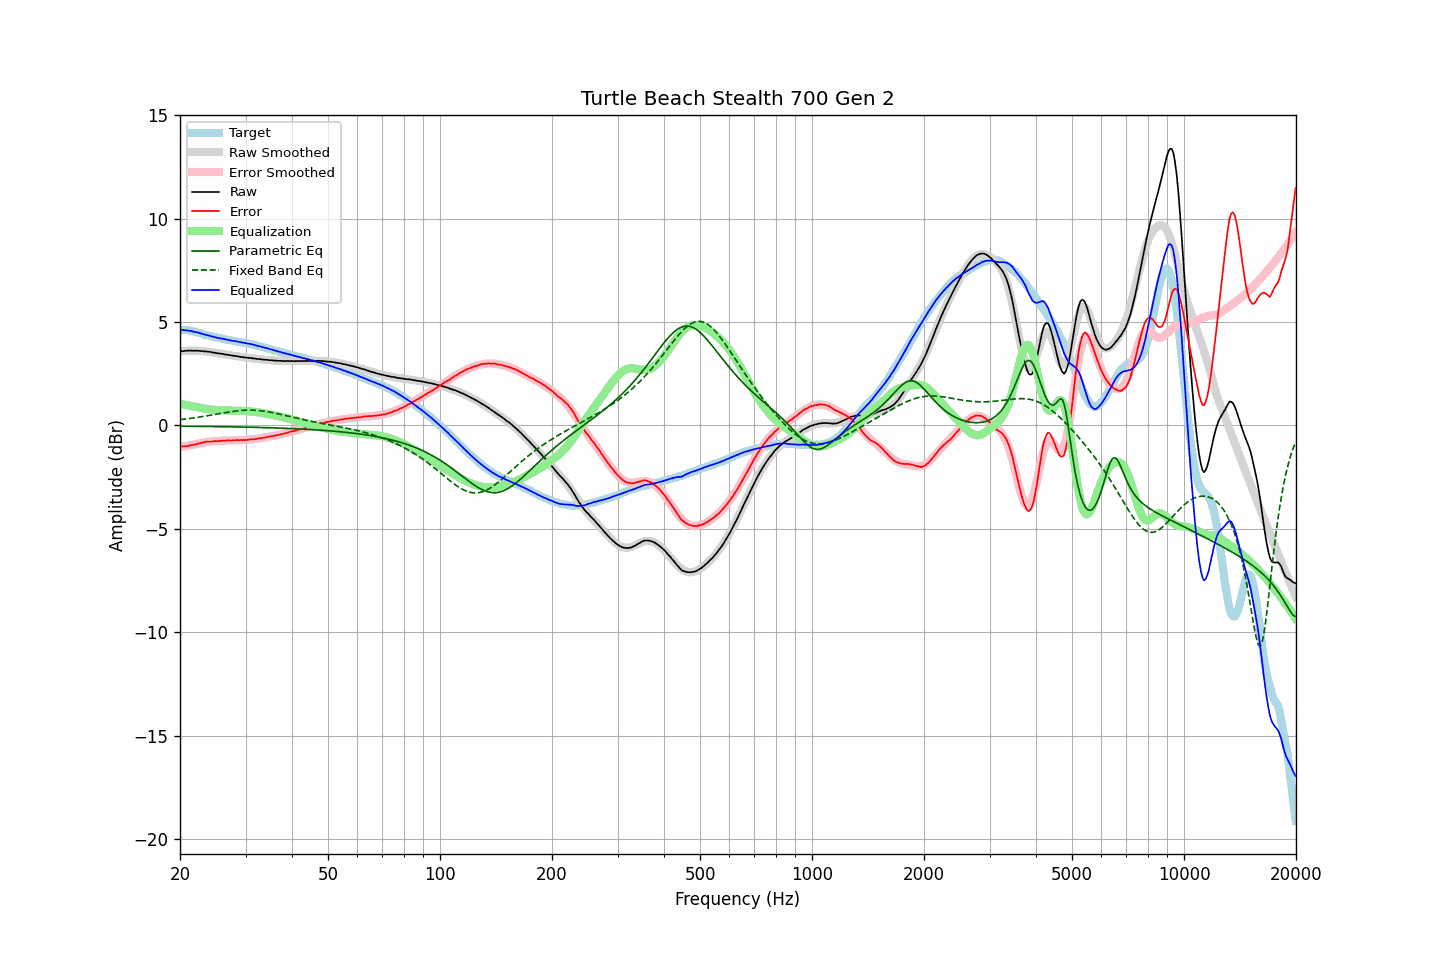

Values plotted in this chart, from the file beside it:
frequency, raw, error, smoothed, error_smoothed, equalization, parametric_eq, fixed_band_eq, equalized_raw, equalized_smoothed, target
20.00, 3.59, -1.03, 3.59, -1.05, 1.05, -0.03, 0.28, 4.63, 4.64, 4.61
20.20, 3.60, -1.02, 3.60, -1.03, 1.03, -0.03, 0.29, 4.63, 4.63, 4.61
20.40, 3.60, -1.02, 3.60, -1.02, 1.02, -0.03, 0.30, 4.61, 4.62, 4.61
20.61, 3.61, -1.01, 3.61, -1.00, 1.00, -0.04, 0.31, 4.61, 4.61, 4.61
20.81, 3.62, -1.00, 3.61, -0.99, 0.99, -0.04, 0.32, 4.60, 4.60, 4.61
21.02, 3.62, -0.99, 3.62, -0.97, 0.97, -0.04, 0.33, 4.59, 4.59, 4.61
21.23, 3.63, -0.96, 3.62, -0.96, 0.96, -0.04, 0.34, 4.58, 4.58, 4.59
21.44, 3.63, -0.95, 3.62, -0.94, 0.94, -0.04, 0.35, 4.57, 4.56, 4.58
21.66, 3.62, -0.94, 3.62, -0.93, 0.93, -0.04, 0.36, 4.54, 4.55, 4.56
21.87, 3.62, -0.92, 3.62, -0.91, 0.91, -0.04, 0.37, 4.53, 4.53, 4.54
22.09, 3.62, -0.91, 3.62, -0.90, 0.90, -0.04, 0.38, 4.52, 4.52, 4.53
22.31, 3.62, -0.88, 3.61, -0.88, 0.88, -0.04, 0.39, 4.50, 4.50, 4.50
22.54, 3.61, -0.87, 3.61, -0.87, 0.87, -0.04, 0.41, 4.47, 4.48, 4.48
22.76, 3.61, -0.85, 3.61, -0.85, 0.85, -0.04, 0.42, 4.46, 4.46, 4.46
22.99, 3.60, -0.83, 3.60, -0.83, 0.83, -0.04, 0.43, 4.43, 4.43, 4.43
23.22, 3.59, -0.81, 3.59, -0.82, 0.82, -0.05, 0.44, 4.41, 4.41, 4.40
23.45, 3.59, -0.79, 3.58, -0.81, 0.81, -0.05, 0.46, 4.39, 4.39, 4.37
23.69, 3.58, -0.79, 3.57, -0.80, 0.80, -0.05, 0.47, 4.37, 4.37, 4.36
23.92, 3.57, -0.78, 3.56, -0.78, 0.78, -0.05, 0.48, 4.35, 4.35, 4.34
24.16, 3.56, -0.78, 3.55, -0.77, 0.77, -0.05, 0.50, 4.33, 4.33, 4.33
24.40, 3.54, -0.77, 3.54, -0.77, 0.77, -0.05, 0.51, 4.30, 4.31, 4.31
24.65, 3.53, -0.76, 3.53, -0.76, 0.76, -0.05, 0.52, 4.29, 4.29, 4.29
24.89, 3.52, -0.75, 3.52, -0.75, 0.75, -0.05, 0.54, 4.27, 4.27, 4.27
25.14, 3.50, -0.76, 3.50, -0.75, 0.75, -0.05, 0.55, 4.25, 4.25, 4.26
25.39, 3.49, -0.75, 3.49, -0.75, 0.75, -0.06, 0.57, 4.23, 4.24, 4.24
25.65, 3.48, -0.75, 3.48, -0.74, 0.74, -0.06, 0.58, 4.22, 4.22, 4.23
25.91, 3.47, -0.73, 3.47, -0.74, 0.74, -0.06, 0.59, 4.21, 4.20, 4.20
26.16, 3.46, -0.73, 3.45, -0.74, 0.74, -0.06, 0.61, 4.19, 4.19, 4.18
26.43, 3.44, -0.74, 3.44, -0.73, 0.73, -0.06, 0.62, 4.17, 4.17, 4.17
26.69, 3.43, -0.72, 3.43, -0.73, 0.73, -0.06, 0.64, 4.16, 4.16, 4.15
26.96, 3.42, -0.72, 3.42, -0.72, 0.72, -0.06, 0.65, 4.14, 4.14, 4.14
27.23, 3.41, -0.72, 3.40, -0.72, 0.72, -0.06, 0.66, 4.13, 4.12, 4.13
27.50, 3.39, -0.73, 3.39, -0.72, 0.72, -0.07, 0.67, 4.11, 4.11, 4.12
27.77, 3.38, -0.72, 3.38, -0.72, 0.72, -0.07, 0.68, 4.10, 4.10, 4.10
28.05, 3.37, -0.72, 3.37, -0.72, 0.72, -0.07, 0.69, 4.08, 4.08, 4.08
28.33, 3.36, -0.71, 3.35, -0.71, 0.71, -0.07, 0.70, 4.07, 4.07, 4.06
28.62, 3.35, -0.70, 3.34, -0.71, 0.71, -0.07, 0.71, 4.06, 4.05, 4.05
28.90, 3.33, -0.71, 3.33, -0.71, 0.71, -0.07, 0.72, 4.04, 4.04, 4.04
29.19, 3.32, -0.70, 3.32, -0.71, 0.71, -0.07, 0.73, 4.03, 4.03, 4.02
29.48, 3.31, -0.71, 3.31, -0.70, 0.70, -0.08, 0.73, 4.01, 4.01, 4.02
29.78, 3.30, -0.71, 3.30, -0.70, 0.70, -0.08, 0.74, 4.00, 4.00, 4.00
30.08, 3.29, -0.70, 3.29, -0.70, 0.70, -0.08, 0.74, 3.98, 3.98, 3.99
30.38, 3.28, -0.69, 3.28, -0.69, 0.69, -0.08, 0.74, 3.97, 3.97, 3.97
30.68, 3.27, -0.69, 3.27, -0.68, 0.68, -0.08, 0.75, 3.95, 3.95, 3.96
30.99, 3.27, -0.67, 3.26, -0.68, 0.68, -0.09, 0.75, 3.95, 3.94, 3.94
31.30, 3.25, -0.68, 3.25, -0.67, 0.67, -0.09, 0.74, 3.92, 3.92, 3.92
31.61, 3.25, -0.66, 3.24, -0.66, 0.66, -0.09, 0.74, 3.91, 3.90, 3.91
31.93, 3.23, -0.66, 3.23, -0.65, 0.65, -0.09, 0.74, 3.88, 3.88, 3.89
32.24, 3.22, -0.64, 3.22, -0.64, 0.64, -0.09, 0.73, 3.86, 3.86, 3.85
32.57, 3.22, -0.63, 3.21, -0.63, 0.63, -0.09, 0.72, 3.85, 3.84, 3.84
32.89, 3.21, -0.62, 3.21, -0.62, 0.62, -0.10, 0.72, 3.82, 3.82, 3.83
33.22, 3.20, -0.60, 3.20, -0.60, 0.60, -0.10, 0.71, 3.80, 3.80, 3.80
33.55, 3.19, -0.60, 3.19, -0.59, 0.59, -0.10, 0.70, 3.78, 3.78, 3.78
33.89, 3.18, -0.58, 3.18, -0.58, 0.58, -0.10, 0.68, 3.76, 3.76, 3.76
34.23, 3.18, -0.56, 3.17, -0.56, 0.56, -0.11, 0.67, 3.74, 3.74, 3.74
34.57, 3.17, -0.55, 3.17, -0.55, 0.55, -0.11, 0.66, 3.72, 3.72, 3.71
34.92, 3.16, -0.53, 3.16, -0.54, 0.54, -0.11, 0.65, 3.69, 3.69, 3.69
35.27, 3.16, -0.52, 3.15, -0.52, 0.52, -0.11, 0.63, 3.68, 3.67, 3.68
35.62, 3.15, -0.50, 3.15, -0.51, 0.51, -0.12, 0.61, 3.65, 3.65, 3.65
35.97, 3.14, -0.49, 3.14, -0.49, 0.49, -0.12, 0.60, 3.63, 3.63, 3.63
... 635 more rows
